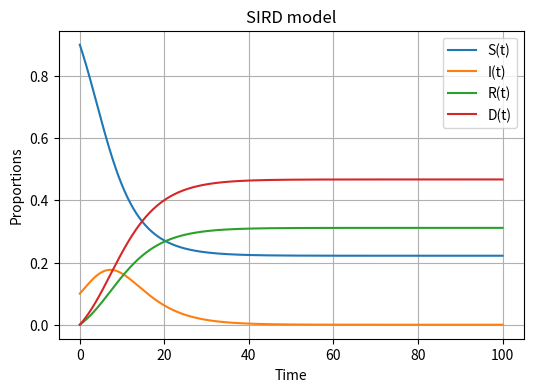

This figure's Python source:
import numpy as np
import scipy.integrate 
import matplotlib.pyplot as plt


def SIRD_model(y, t, beta, gamma, delta):            #adding death separately from recovery
    S, I, R, D = y
    
    dS = -beta*S*I
    dI = beta*S*I - gamma*I - delta*I
    dR = gamma*I
    dD = delta*I
    
    return ([dS, dI, dR, dD])


t = np.linspace(0, 100,1000)

S0 = 0.9
I0 = 0.1
R0 = 0.0
D0 = 0.0
beta = 0.45
gamma = 0.1
delta = 0.15
Ro = beta/(delta+gamma)
print('R0 =',Ro)
solution = scipy.integrate.odeint(SIRD_model, [S0, I0, R0, D0], t, args=(beta, gamma, delta))



plt.figure(figsize=[6,4])
plt.plot(t, solution[:, 0], label="S(t)")
plt.plot(t, solution[:, 1], label="I(t)")
plt.plot(t, solution[:, 2], label="R(t)")
plt.plot(t, solution[:, 3], label="D(t)")
plt.grid()
plt.legend()
plt.xlabel("Time")
plt.ylabel("Proportions")
plt.title("SIRD model")
plt.show()